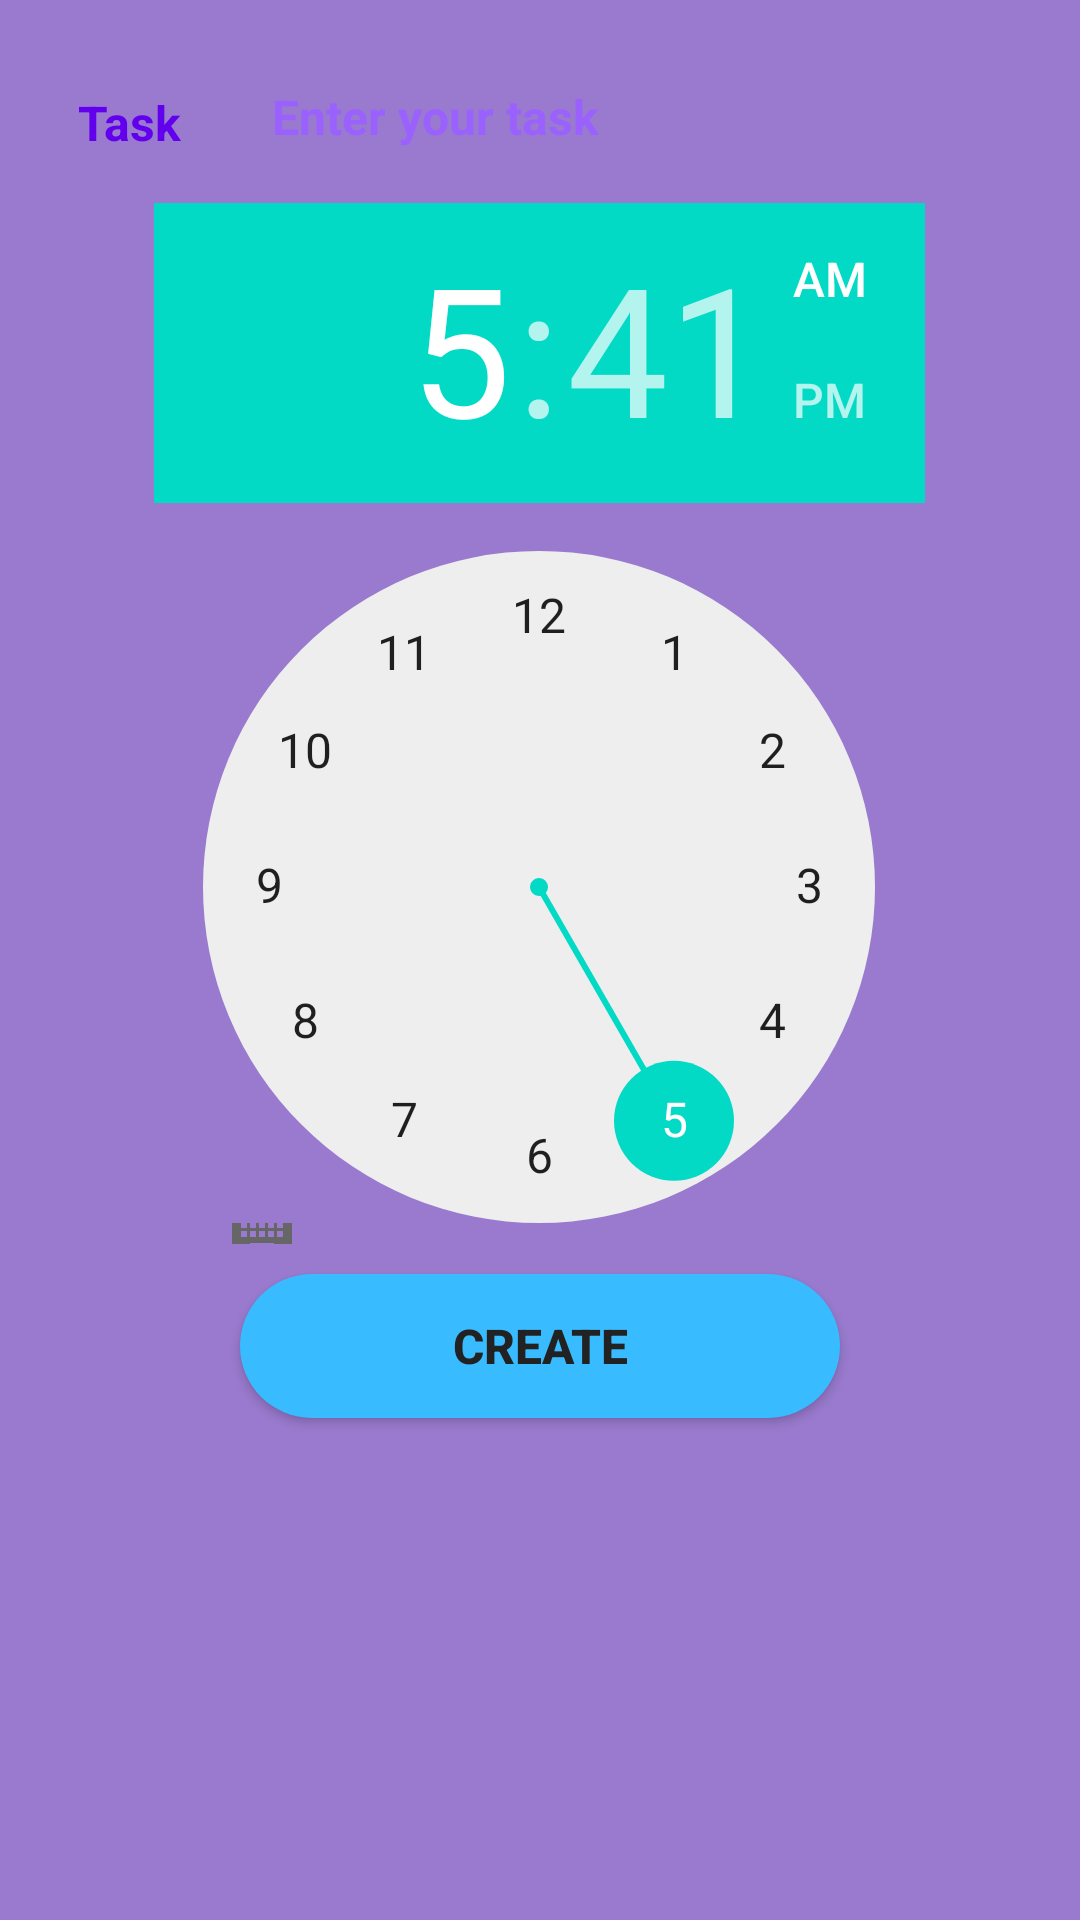

The Android layout XML behind this screen, and the referenced resources:
<!-- AndroidManifest.xml: application theme Theme.TaskNotification -->
<!-- res/layout/activity_task.xml -->
<?xml version="1.0" encoding="utf-8"?>
<androidx.constraintlayout.widget.ConstraintLayout xmlns:android="http://schemas.android.com/apk/res/android"
    xmlns:app="http://schemas.android.com/apk/res-auto"
    xmlns:tools="http://schemas.android.com/tools"
    android:layout_width="match_parent"
    android:layout_height="match_parent"
    android:background="#AB673AB7"
    tools:context=".TaskActivity"
    android:layout_gravity="center_horizontal">

    <androidx.viewpager.widget.ViewPager
        android:id="@+id/viewPager2"
        android:layout_width="match_parent"
        android:layout_height="match_parent"
        android:scrollbarAlwaysDrawHorizontalTrack="true"
        android:scrollbarStyle="outsideInset"
        android:scrollbars="vertical"
        app:layout_constraintBottom_toBottomOf="@+id/button"
        app:layout_constraintEnd_toEndOf="parent"
        app:layout_constraintHorizontal_bias="0.0"
        app:layout_constraintStart_toStartOf="parent"
        app:layout_constraintTop_toTopOf="parent">


    </androidx.viewpager.widget.ViewPager>

    <TextView
        android:id="@+id/task"
        android:layout_width="wrap_content"
        android:layout_height="wrap_content"
        android:layout_marginStart="16dp"
        android:layout_marginTop="20dp"
        android:padding="10dp"
        android:paddingStart="10dp"
        android:text="Task"
        android:textColor="#FF6200EE"
        android:textSize="16sp"
        android:textStyle="bold"
        app:layout_constraintStart_toStartOf="parent"
        app:layout_constraintTop_toTopOf="parent" />

    <EditText
        android:id="@+id/list_name"
        android:layout_width="0dp"
        android:layout_height="wrap_content"
        android:layout_marginTop="20dp"
        android:layout_marginEnd="24dp"
        android:background="@drawable/edittext"
        android:hint="Enter your task"
        android:padding="8dp"
        android:paddingStart="20dp"
        android:textColor="#FF6200EE"
        android:textColorHint="#9A61FF"
        android:textSize="16sp"
        android:textStyle="bold"
        app:layout_constraintEnd_toEndOf="parent"
        app:layout_constraintStart_toEndOf="@+id/task"
        app:layout_constraintTop_toTopOf="parent" />



    <TimePicker
        android:id="@+id/timePicker"
        android:layout_width="257dp"
        android:layout_height="347dp"
        android:layout_marginStart="20dp"
        android:layout_marginTop="10dp"
        android:layout_marginEnd="20dp"
        app:layout_constraintEnd_toEndOf="parent"
        app:layout_constraintHorizontal_bias="0.497"
        app:layout_constraintStart_toStartOf="parent"
        app:layout_constraintTop_toBottomOf="@+id/list_name" />

    <Button
        android:id="@+id/button"
        android:layout_width="200dp"
        android:layout_height="wrap_content"
        android:layout_marginTop="10dp"
        android:background="@drawable/button_corner"
        android:text="Create"
        android:textColor="#222222"
        android:textSize="16dp"
        android:textStyle="bold"
        app:layout_constraintEnd_toEndOf="@+id/viewPager2"
        app:layout_constraintStart_toStartOf="parent"
        app:layout_constraintTop_toBottomOf="@+id/timePicker" />

</androidx.constraintlayout.widget.ConstraintLayout>
<!-- resources referenced by this layout -->
<resources>
  <!-- drawable button_corner (drawable) -->
  <?xml version="1.0" encoding="utf-8"?>
  <shape xmlns:android="http://schemas.android.com/apk/res/android">
      <solid android:color="#39bbff"></solid>
      <corners android:radius="200dp"></corners>
  </shape>
  <style name="Theme.TaskNotification" parent="Theme.MaterialComponents.DayNight.NoActionBar">
          
          <item name="colorPrimary">@color/purple_500</item>
          <item name="colorPrimaryVariant">@color/purple_700</item>
          <item name="colorOnPrimary">@color/white</item>
          
          <item name="colorSecondary">@color/teal_200</item>
          <item name="colorSecondaryVariant">@color/teal_700</item>
          <item name="colorOnSecondary">@color/black</item>
          
          <item name="android:statusBarColor" tools:targetApi="l">?attr/colorPrimaryVariant</item>
          
      </style>
  <!-- not gathered from this repository: default colours our renderer supplied (Android Studio template values) -->
  <color name="purple_500">#FF6200EE</color>
  <color name="purple_700">#FF3700B3</color>
  <color name="teal_200">#FF03DAC5</color>
  <color name="teal_700">#FF018786</color>
  <color name="black">#FF000000</color>
  <color name="white">#FFFFFFFF</color>
</resources>
